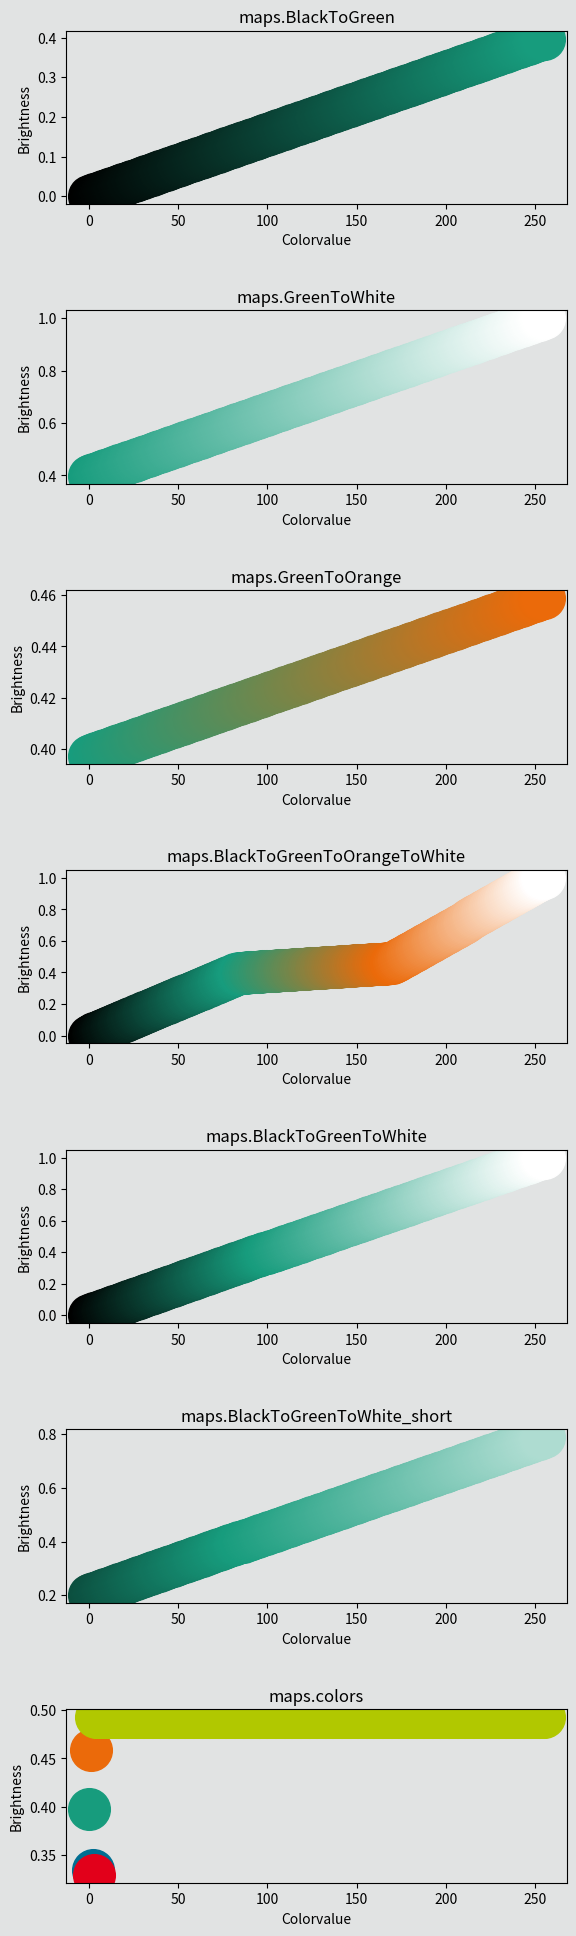

Write the Python code that produced this figure.
import numpy as np
import matplotlib.pyplot as plt
from matplotlib.colors import ListedColormap

class FHcolors:
    def __init__(self):
        self.green1=np.array([23,156,125,255])/255
        self.green2=np.array([177,200,0,255])/255
        self.orange1=np.array([235,106,10,255])/255
        self.orange2=np.array([254,239,214,255])/255
        self.blue1=np.array([0,110,146,255])/255
        self.blue2=np.array([37,186,226,255])/255
        self.grey1=np.array([225,227,227,255])/255
        self.grey2=np.array([168,175,175,255])/255
        self.red1=np.array([226,0,26,255])/255

class FHcmap:
    def __init__(self):
        self.BlackToGreen = self.create_cmap([[0,0,0,1],colors.green1])
        self.WhiteToGreen = self.create_cmap([[1,1,1,1],colors.green1])
        self.GreenToWhite = self.create_cmap([colors.green1,[1,1,1,1]])
        self.OrangeToGreen = self.create_cmap([colors.orange1,colors.green1])
        self.GreenToOrange = self.create_cmap([colors.green1,colors.orange1])
        self.BlackToGreenToOrangeToWhite = self.create_cmap([[0,0,0,1],colors.green1,colors.orange1,[1,1,1,1]])
        self.BlackToGreenToWhite = self.create_cmap([[0,0,0,1],colors.green1,[1,1,1,1]],[0,100,255])
        self.BlackToGreenToWhite_short = self.create_cmap([self.BlackToGreenToWhite(50),colors.green1,self.BlackToGreenToWhite(200)],[0,85,255])
        self.colors=ListedColormap(np.vstack([colors.green1,colors.orange1,colors.blue1,colors.red1,colors.green2]),N=5)

    def startstoparray(self,start,stop,length=256):
        r=np.interp(np.linspace(0,1,length),[0,1],[start[0],stop[0]])
        g=np.interp(np.linspace(0,1,length),[0,1],[start[1],stop[1]])
        b=np.interp(np.linspace(0,1,length),[0,1],[start[2],stop[2]])
        a=np.interp(np.linspace(0,1,length),[0,1],[1,1])
        rgba=np.vstack((r,g,b,a)).T
        return rgba
        
    def create_cmap(self,tup,poss=False):
        if not poss:
            poss=np.linspace(0,255,len(tup))
        a=np.empty((0,4))
        for i in range(len(tup)-1):
            start=tup[i]
            stop =tup[i+1]
            b=self.startstoparray(start,stop,int(poss[i+1]-poss[i]))
            a=np.vstack((a,b))
        return ListedColormap(a)
        

colors=FHcolors()
maps=FHcmap()

if __name__ == "__main__":
    maps=[maps.BlackToGreen,maps.GreenToWhite,maps.GreenToOrange,maps.BlackToGreenToOrangeToWhite,maps.BlackToGreenToWhite,maps.BlackToGreenToWhite_short,maps.colors]
    mapnames=['maps.BlackToGreen','maps.GreenToWhite','maps.GreenToOrange','maps.BlackToGreenToOrangeToWhite','maps.BlackToGreenToWhite','maps.BlackToGreenToWhite_short','maps.colors']
    fig,axes=plt.subplots(nrows=len(maps), ncols=1)
    fig.set_figheight(20)
    fig.patch.set_facecolor(colors.grey1)
    for ii,m in enumerate(maps):
        for i in np.arange(0,256,1):
            light=np.sum(m(i)[:3])/3
            axes[ii].plot([i],[light], 'o', markersize=30, color=m(i))
        axes[ii].set_xlabel('Colorvalue')
        axes[ii].set_ylabel('Brightness')
        axes[ii].title.set_text(mapnames[ii])
        axes[ii].patch.set_facecolor(colors.grey1)
    plt.tight_layout(pad=3)
    plt.savefig('maps.png',facecolor=fig.get_facecolor(), edgecolor='none')
    plt.show()
'''

import sys 
[redacted]
import Fraunhofer_Colors as fhc


sns.boxplot(data=df,x='Group',y='Eta_corr',palette=sns.color_palette([fhc.colors.green1,fhc.colors.orange1]))
fig=plt.gcf()
ax=plt.gca()
fig.patch.set_facecolor(fhc.colors.grey1)
ax.patch.set_facecolor(fhc.colors.grey1)
plt.tight_layout()
plt.savefig('Boxplot_Eta_corr.png',facecolor=fig.get_facecolor(), edgecolor='none')
'''